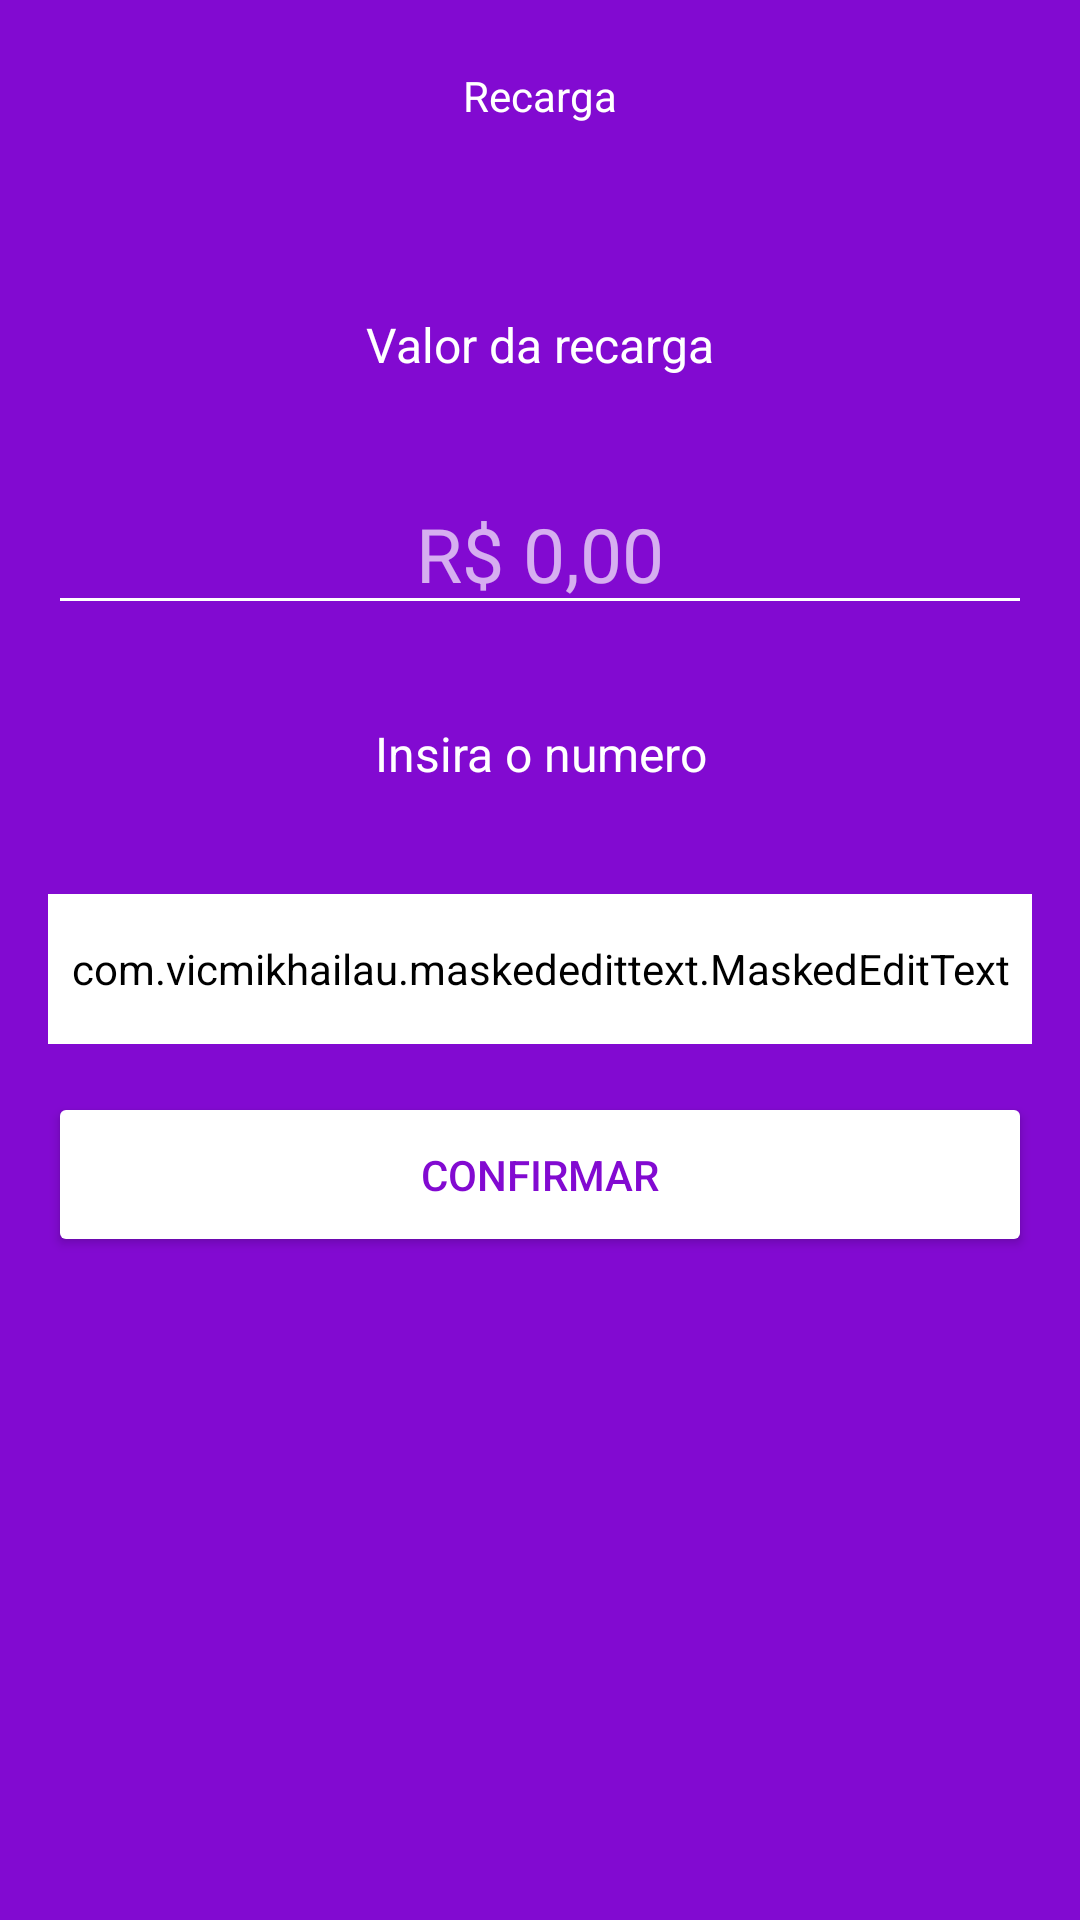

Here is an Android app screen rendered from its layout file. Give the layout XML and the strings, colors and styles it references.
<!-- AndroidManifest.xml: application theme Theme.BancoDigital -->
<!-- res/layout/fragment_recharge.xml -->
<?xml version="1.0" encoding="utf-8"?>
<androidx.constraintlayout.widget.ConstraintLayout xmlns:android="http://schemas.android.com/apk/res/android"
    xmlns:app="http://schemas.android.com/apk/res-auto"
    xmlns:tools="http://schemas.android.com/tools"
    android:layout_width="match_parent"
    android:layout_height="match_parent"
    android:theme="@style/Theme.ControlActivedDark"
    tools:context=".presenter.features.recharge.RechargeFragment">

    <com.google.android.material.appbar.MaterialToolbar
        android:id="@+id/tbRecharce"
        android:layout_width="match_parent"
        android:layout_height="wrap_content"
        app:layout_constraintEnd_toEndOf="parent"
        app:layout_constraintStart_toStartOf="parent"
        app:layout_constraintTop_toTopOf="parent"
        app:navigationIconTint="@color/white">

        <TextView
            android:layout_width="wrap_content"
            android:layout_height="wrap_content"
            android:text="Recarga"
            android:layout_gravity="center"
            android:textColor="@color/white" />

    </com.google.android.material.appbar.MaterialToolbar>

    <LinearLayout
        android:layout_width="match_parent"
        android:layout_height="wrap_content"
        android:orientation="vertical"
        android:padding="16dp"
        app:layout_constraintEnd_toEndOf="parent"
        app:layout_constraintStart_toStartOf="parent"
        app:layout_constraintTop_toBottomOf="@+id/tbRecharce">


        <TextView
            android:id="@+id/textView4"
            android:layout_width="match_parent"
            android:layout_height="wrap_content"
            android:layout_marginTop="24dp"
            android:text="Valor da recarga"
            android:textAlignment="center"
            android:textColor="@color/white"
            android:textSize="16sp"
            app:layout_constraintEnd_toEndOf="parent"
            app:layout_constraintHorizontal_bias="0.498"
            app:layout_constraintStart_toStartOf="parent"
            app:layout_constraintTop_toBottomOf="@+id/materialToolbar2" />

        <EditText
            android:id="@+id/editRechargeValue"
            android:layout_width="match_parent"
            android:layout_height="wrap_content"
            android:layout_marginTop="32dp"
            android:backgroundTint="@color/white"
            android:ems="10"
            android:hint="R$ 0,00"
            android:inputType="number|numberDecimal"
            android:textAlignment="center"
            android:textColor="@color/white"
            android:textColorHint="#ABFFFFFF"
            android:textSize="25sp"
            app:layout_constraintEnd_toEndOf="parent"
            app:layout_constraintHorizontal_bias="0.0"
            app:layout_constraintStart_toStartOf="parent"
            app:layout_constraintTop_toBottomOf="@+id/textView4" />

        <TextView
            android:id="@+id/textView9"
            android:layout_width="match_parent"
            android:layout_height="wrap_content"
            android:layout_marginTop="32dp"
            android:text="Insira o numero"
            android:textAlignment="center"
            android:textColor="@color/white"
            android:textSize="16sp"
            app:layout_constraintEnd_toEndOf="parent"
            app:layout_constraintHorizontal_bias="0.498"
            app:layout_constraintStart_toStartOf="parent"
            app:layout_constraintTop_toBottomOf="@+id/editRechargeValue" />

        <com.vicmikhailau.maskededittext.MaskedEditText
            android:id="@+id/editRechargeNumber"
            android:layout_width="match_parent"
            android:layout_height="50dp"
            android:layout_marginTop="36dp"
            android:backgroundTint="@color/white"
            android:ems="10"
            android:hint="(00) 00000-0000"
            android:inputType="phone"
            android:textColor="@color/white"
            android:textColorHint="#ABFFFFFF"
            app:layout_constraintEnd_toEndOf="parent"
            app:layout_constraintHorizontal_bias="0.497"
            app:layout_constraintStart_toStartOf="parent"
            app:layout_constraintTop_toBottomOf="@+id/textView9"
            app:mask="(##) #####-####" />

        <FrameLayout
            android:layout_width="match_parent"
            android:layout_marginTop="16dp"
            android:layout_height="wrap_content">

            <Button
                android:id="@+id/btnRecharConfirm"
                android:layout_width="match_parent"
                android:layout_height="55dp"
                android:backgroundTint="@color/white"
                android:text="Confirmar"
                android:textColor="@color/purple_900" />

            <ProgressBar
                android:id="@+id/pbBtnRecharge"
                style="?android:attr/progressBarStyle"
                android:layout_width="30dp"
                android:indeterminateTint="@color/purple_900"
                android:layout_height="30dp"
                android:layout_gravity="center"
                android:visibility="invisible"
                app:layout_constraintBottom_toBottomOf="@+id/btnDeposit"
                app:layout_constraintEnd_toEndOf="@+id/btnDeposit"
                app:layout_constraintStart_toStartOf="@+id/btnDeposit"
                app:layout_constraintTop_toBottomOf="@+id/scrollView2" />


        </FrameLayout>


    </LinearLayout>
</androidx.constraintlayout.widget.ConstraintLayout>
<!-- resources referenced by this layout -->
<resources>
  <color name="purple_900">#820AD1</color>
  <color name="white">#FFFFFFFF</color>
  <style name="Theme.ControlActivedDark" parent="Theme.Material3.DayNight.NoActionBar">
          <item name="colorControlActivated">@color/white</item>
      </style>
  <style name="Theme.BancoDigital" parent="Base.Theme.BancoDigital" />
  <style name="Base.Theme.BancoDigital" parent="Theme.Material3.DayNight.NoActionBar">
  
          <item name="android:statusBarColor">@color/purple_900</item>
          <item name="android:navigationBarColor">@color/purple_900</item>
          <item name="android:windowBackground">@color/purple_900</item>
  
      </style>
</resources>
